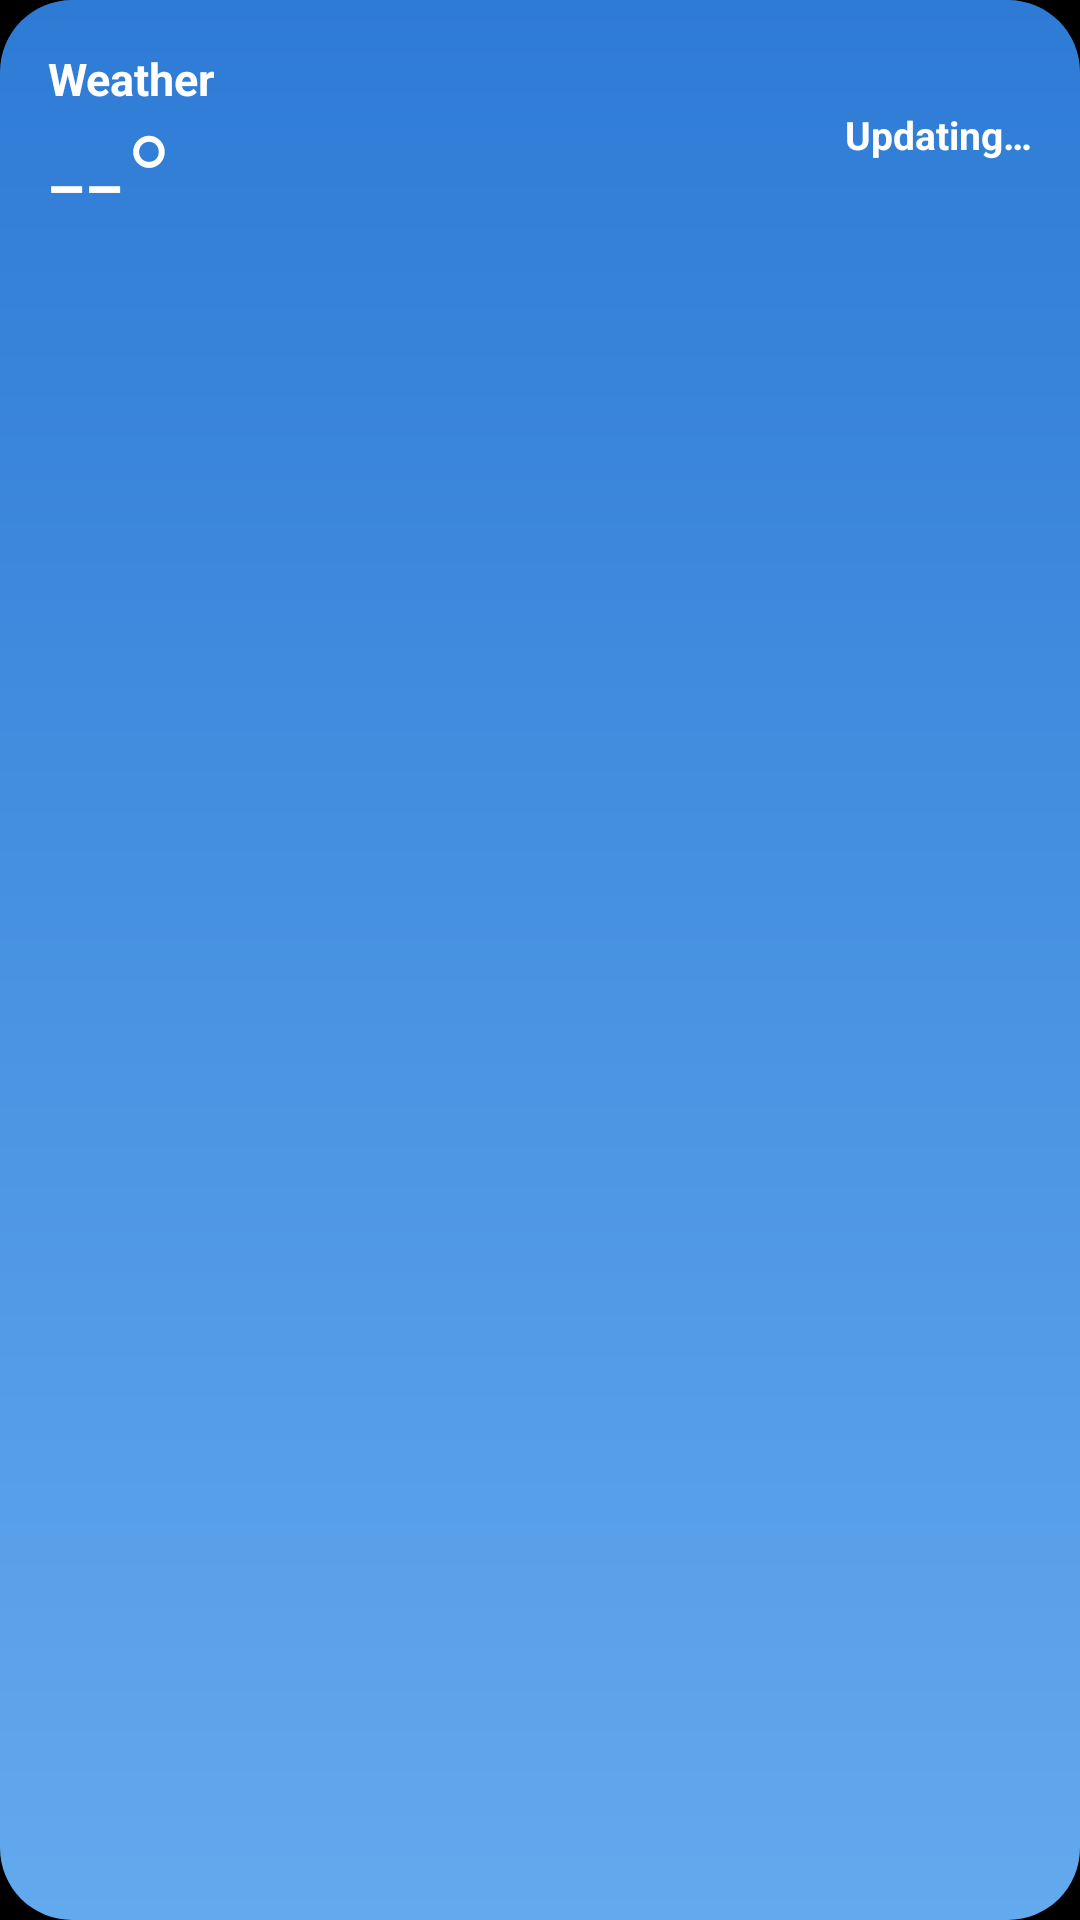

This screen was rendered from an Android layout file. Write that file and the resources it references.
<!-- AndroidManifest.xml: application theme Theme.HaloWidgets -->
<!-- res/layout/w_weather_medium.xml -->
<?xml version="1.0" encoding="utf-8"?>
<LinearLayout xmlns:android="http://schemas.android.com/apk/res/android"
    android:id="@+id/root" android:layout_width="match_parent" android:layout_height="match_parent"
    android:orientation="vertical" android:padding="16dp" android:background="@drawable/bg_weather_day">
    <LinearLayout android:layout_width="match_parent" android:layout_height="wrap_content" android:orientation="horizontal">
        <LinearLayout android:layout_width="0dp" android:layout_height="wrap_content" android:layout_weight="1" android:orientation="vertical">
        <TextView android:id="@+id/city" android:layout_width="wrap_content" android:layout_height="wrap_content"
            android:text="Weather" android:textColor="#FFFFFFFF" android:textSize="15sp" android:textStyle="bold" android:maxLines="1" android:ellipsize="end" />
        <TextView android:id="@+id/temp" android:layout_width="wrap_content" android:layout_height="wrap_content"
            android:text="--°" android:textColor="#FFFFFFFF" android:textSize="44sp" android:fontFamily="sans-serif-light" android:includeFontPadding="false" />
        </LinearLayout>
        <LinearLayout android:layout_width="wrap_content" android:layout_height="wrap_content" android:orientation="vertical" android:gravity="end">
        <ImageView android:id="@+id/icon" android:layout_width="20dp" android:layout_height="20dp" />
        <TextView android:id="@+id/cond" android:layout_width="wrap_content" android:layout_height="wrap_content"
            android:text="Updating…" android:textColor="#FFFFFFFF" android:textSize="13sp" android:textStyle="bold" android:maxLines="1" />
        <TextView android:id="@+id/hilo" android:layout_width="wrap_content" android:layout_height="wrap_content"
            android:text="" android:textColor="#FFFFFFFF" android:textSize="13sp" android:textStyle="bold" android:maxLines="1" />
        </LinearLayout>
    </LinearLayout>
    <FrameLayout android:layout_width="match_parent" android:layout_height="0dp" android:layout_weight="1" />
    <LinearLayout android:layout_width="match_parent" android:layout_height="wrap_content" android:orientation="horizontal">
        <LinearLayout android:layout_width="0dp" android:layout_height="wrap_content" android:layout_weight="1"
            android:orientation="vertical" android:gravity="center_horizontal">
            <TextView android:id="@+id/h0_l" android:layout_width="wrap_content" android:layout_height="wrap_content"
                android:text="" android:textColor="#FFFFFFFF" android:textSize="12sp" android:textStyle="bold" android:maxLines="1" />
            <ImageView android:id="@+id/h0_i" android:layout_width="24dp" android:layout_height="24dp" android:layout_marginTop="4dp" android:layout_marginBottom="4dp" />
            <TextView android:id="@+id/h0_t" android:layout_width="wrap_content" android:layout_height="wrap_content"
                android:text="" android:textColor="#FFFFFFFF" android:textSize="14sp" android:textStyle="bold" android:maxLines="1" />
        </LinearLayout>
        <LinearLayout android:layout_width="0dp" android:layout_height="wrap_content" android:layout_weight="1"
            android:orientation="vertical" android:gravity="center_horizontal">
            <TextView android:id="@+id/h1_l" android:layout_width="wrap_content" android:layout_height="wrap_content"
                android:text="" android:textColor="#FFFFFFFF" android:textSize="12sp" android:textStyle="bold" android:maxLines="1" />
            <ImageView android:id="@+id/h1_i" android:layout_width="24dp" android:layout_height="24dp" android:layout_marginTop="4dp" android:layout_marginBottom="4dp" />
            <TextView android:id="@+id/h1_t" android:layout_width="wrap_content" android:layout_height="wrap_content"
                android:text="" android:textColor="#FFFFFFFF" android:textSize="14sp" android:textStyle="bold" android:maxLines="1" />
        </LinearLayout>
        <LinearLayout android:layout_width="0dp" android:layout_height="wrap_content" android:layout_weight="1"
            android:orientation="vertical" android:gravity="center_horizontal">
            <TextView android:id="@+id/h2_l" android:layout_width="wrap_content" android:layout_height="wrap_content"
                android:text="" android:textColor="#FFFFFFFF" android:textSize="12sp" android:textStyle="bold" android:maxLines="1" />
            <ImageView android:id="@+id/h2_i" android:layout_width="24dp" android:layout_height="24dp" android:layout_marginTop="4dp" android:layout_marginBottom="4dp" />
            <TextView android:id="@+id/h2_t" android:layout_width="wrap_content" android:layout_height="wrap_content"
                android:text="" android:textColor="#FFFFFFFF" android:textSize="14sp" android:textStyle="bold" android:maxLines="1" />
        </LinearLayout>
        <LinearLayout android:layout_width="0dp" android:layout_height="wrap_content" android:layout_weight="1"
            android:orientation="vertical" android:gravity="center_horizontal">
            <TextView android:id="@+id/h3_l" android:layout_width="wrap_content" android:layout_height="wrap_content"
                android:text="" android:textColor="#FFFFFFFF" android:textSize="12sp" android:textStyle="bold" android:maxLines="1" />
            <ImageView android:id="@+id/h3_i" android:layout_width="24dp" android:layout_height="24dp" android:layout_marginTop="4dp" android:layout_marginBottom="4dp" />
            <TextView android:id="@+id/h3_t" android:layout_width="wrap_content" android:layout_height="wrap_content"
                android:text="" android:textColor="#FFFFFFFF" android:textSize="14sp" android:textStyle="bold" android:maxLines="1" />
        </LinearLayout>
        <LinearLayout android:layout_width="0dp" android:layout_height="wrap_content" android:layout_weight="1"
            android:orientation="vertical" android:gravity="center_horizontal">
            <TextView android:id="@+id/h4_l" android:layout_width="wrap_content" android:layout_height="wrap_content"
                android:text="" android:textColor="#FFFFFFFF" android:textSize="12sp" android:textStyle="bold" android:maxLines="1" />
            <ImageView android:id="@+id/h4_i" android:layout_width="24dp" android:layout_height="24dp" android:layout_marginTop="4dp" android:layout_marginBottom="4dp" />
            <TextView android:id="@+id/h4_t" android:layout_width="wrap_content" android:layout_height="wrap_content"
                android:text="" android:textColor="#FFFFFFFF" android:textSize="14sp" android:textStyle="bold" android:maxLines="1" />
        </LinearLayout>
        <LinearLayout android:layout_width="0dp" android:layout_height="wrap_content" android:layout_weight="1"
            android:orientation="vertical" android:gravity="center_horizontal">
            <TextView android:id="@+id/h5_l" android:layout_width="wrap_content" android:layout_height="wrap_content"
                android:text="" android:textColor="#FFFFFFFF" android:textSize="12sp" android:textStyle="bold" android:maxLines="1" />
            <ImageView android:id="@+id/h5_i" android:layout_width="24dp" android:layout_height="24dp" android:layout_marginTop="4dp" android:layout_marginBottom="4dp" />
            <TextView android:id="@+id/h5_t" android:layout_width="wrap_content" android:layout_height="wrap_content"
                android:text="" android:textColor="#FFFFFFFF" android:textSize="14sp" android:textStyle="bold" android:maxLines="1" />
        </LinearLayout>
    </LinearLayout>
</LinearLayout>
<!-- resources referenced by this layout -->
<resources>
  <!-- drawable bg_weather_day (drawable) -->
  <?xml version="1.0" encoding="utf-8"?>
  <shape xmlns:android="http://schemas.android.com/apk/res/android" android:shape="rectangle">
      <gradient android:angle="270" android:startColor="#FF2E7BD6" android:endColor="#FF63A9EE" />
      <corners android:radius="24dp" />
  </shape>
  <style name="Theme.HaloWidgets" parent="android:Theme.Material.NoActionBar">
          <item name="android:windowBackground">@android:color/black</item>
          <item name="android:statusBarColor">@android:color/transparent</item>
          <item name="android:navigationBarColor">@android:color/transparent</item>
      </style>
</resources>
